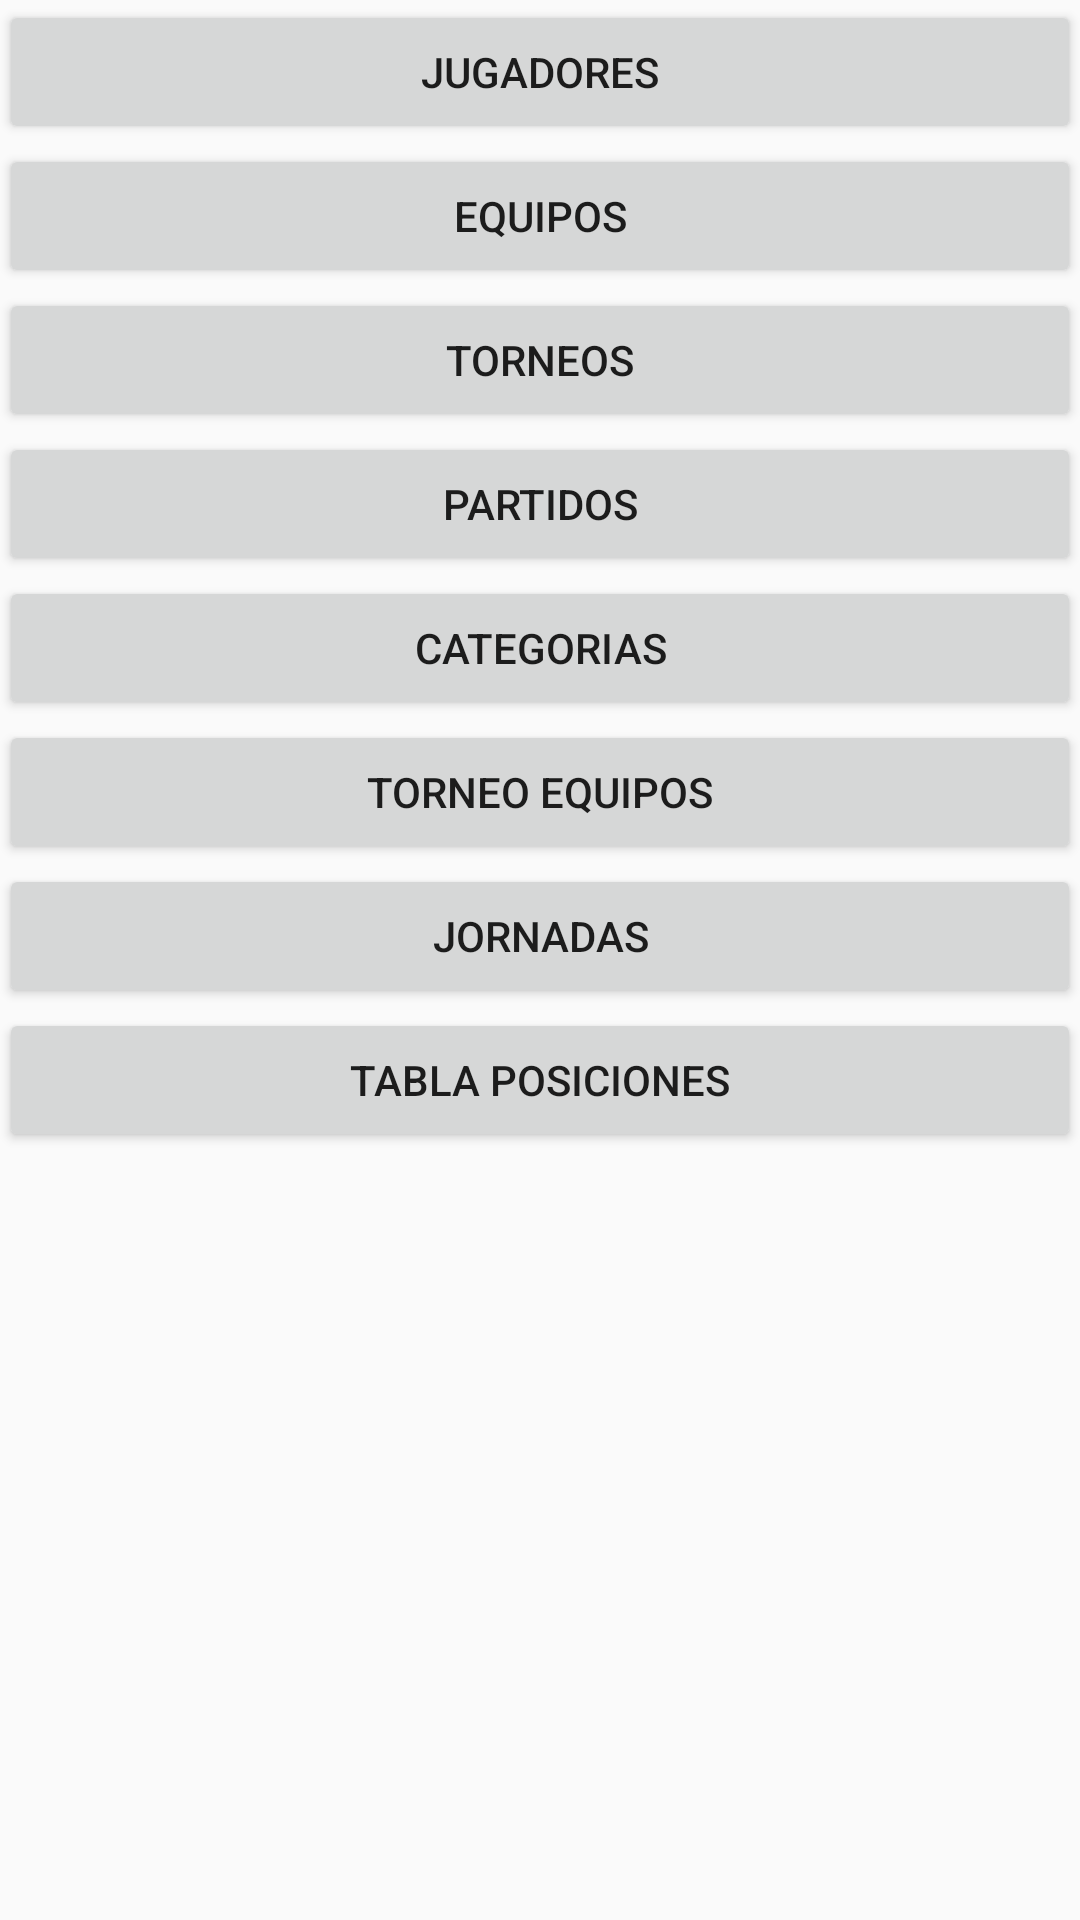

Android layout source for this screen:
<!-- AndroidManifest.xml: application theme AppTheme -->
<!-- res/layout/activity_main.xml -->
<RelativeLayout xmlns:android="http://schemas.android.com/apk/res/android"
    xmlns:tools="http://schemas.android.com/tools" android:layout_width="match_parent"
    android:layout_height="match_parent" android:paddingLeft="@dimen/activity_horizontal_margin"
    android:paddingRight="@dimen/activity_horizontal_margin"
    android:paddingTop="@dimen/activity_vertical_margin"
    android:paddingBottom="@dimen/activity_vertical_margin" tools:context=".MainActivity">

    <Button
        android:text="Equipos"
        android:layout_width="wrap_content"
        android:layout_height="wrap_content"
        android:id="@+id/btn_equipos"
        android:layout_below="@+id/btn_jugadores"
        android:layout_alignParentLeft="true"
        android:layout_alignParentStart="true"
        android:layout_alignParentRight="true"
        android:layout_alignParentEnd="true" />

    <Button
        android:text="Torneos"
        android:layout_width="wrap_content"
        android:layout_height="wrap_content"
        android:id="@+id/btn_torneos"
        android:layout_below="@+id/btn_equipos"
        android:layout_alignParentLeft="true"
        android:layout_alignParentStart="true"
        android:layout_alignParentRight="true"
        android:layout_alignParentEnd="true" />

    <Button
        android:text="Partidos"
        android:layout_width="wrap_content"
        android:layout_height="wrap_content"
        android:layout_below="@+id/btn_torneos"
        android:layout_alignParentLeft="true"
        android:layout_alignParentStart="true"
        android:id="@+id/btn_partidos"
        android:layout_alignParentRight="true"
        android:layout_alignParentEnd="true" />

    <Button
        android:text="Categorias"
        android:layout_width="wrap_content"
        android:layout_height="wrap_content"
        android:layout_below="@+id/btn_partidos"
        android:id="@+id/btn_categorias"
        android:layout_alignParentLeft="true"
        android:layout_alignParentStart="true"
        android:layout_alignParentRight="true"
        android:layout_alignParentEnd="true" />

    <Button
        android:text="Torneo Equipos"
        android:layout_width="wrap_content"
        android:layout_height="wrap_content"
        android:layout_below="@+id/btn_categorias"
        android:id="@+id/btn_torneoequipos"
        android:layout_alignParentRight="true"
        android:layout_alignParentEnd="true"
        android:layout_alignParentLeft="true"
        android:layout_alignParentStart="true" />

    <Button
        android:layout_width="wrap_content"
        android:layout_height="wrap_content"
        android:text="Jugadores"
        android:id="@+id/btn_jugadores"
        android:layout_alignParentTop="true"
        android:layout_alignParentLeft="true"
        android:layout_alignParentStart="true"
        android:layout_alignParentRight="true"
        android:layout_alignParentEnd="true" />

    <Button
        android:text="Jornadas"
        android:layout_width="wrap_content"
        android:layout_height="wrap_content"
        android:layout_below="@+id/btn_torneoequipos"
        android:id="@+id/btn_jornada"
        android:layout_alignParentRight="true"
        android:layout_alignParentEnd="true"
        android:layout_alignParentLeft="true"
        android:layout_alignParentStart="true" />

    <Button
        android:text="Tabla Posiciones"
        android:layout_width="wrap_content"
        android:layout_height="wrap_content"
        android:layout_below="@+id/btn_jornada"
        android:id="@+id/btn_tablaposiciones"
        android:layout_alignParentRight="true"
        android:layout_alignParentEnd="true"
        android:layout_alignParentLeft="true"
        android:layout_alignParentStart="true" />

</RelativeLayout>
<!-- resources referenced by this layout -->
<resources>
  <style name="AppTheme" parent="Theme.AppCompat.Light.DarkActionBar">
          <item name="android:actionBarStyle">@style/MyActionBar</item>
      </style>
  <style name="MyActionBar" parent="@android:style/Widget.Holo.Light.ActionBar">
          <item name="android:background">@color/colorApp</item>
          <item name="android:titleTextStyle">@style/MyActionBarTitleText</item>
      </style>
  <color name="colorApp">#1b5e20</color>
  <style name="MyActionBarTitleText" parent="@android:style/Widget.Holo.Light.ActionBar">
          <item name="android:textColor">@android:color/white</item>
      </style>
</resources>
